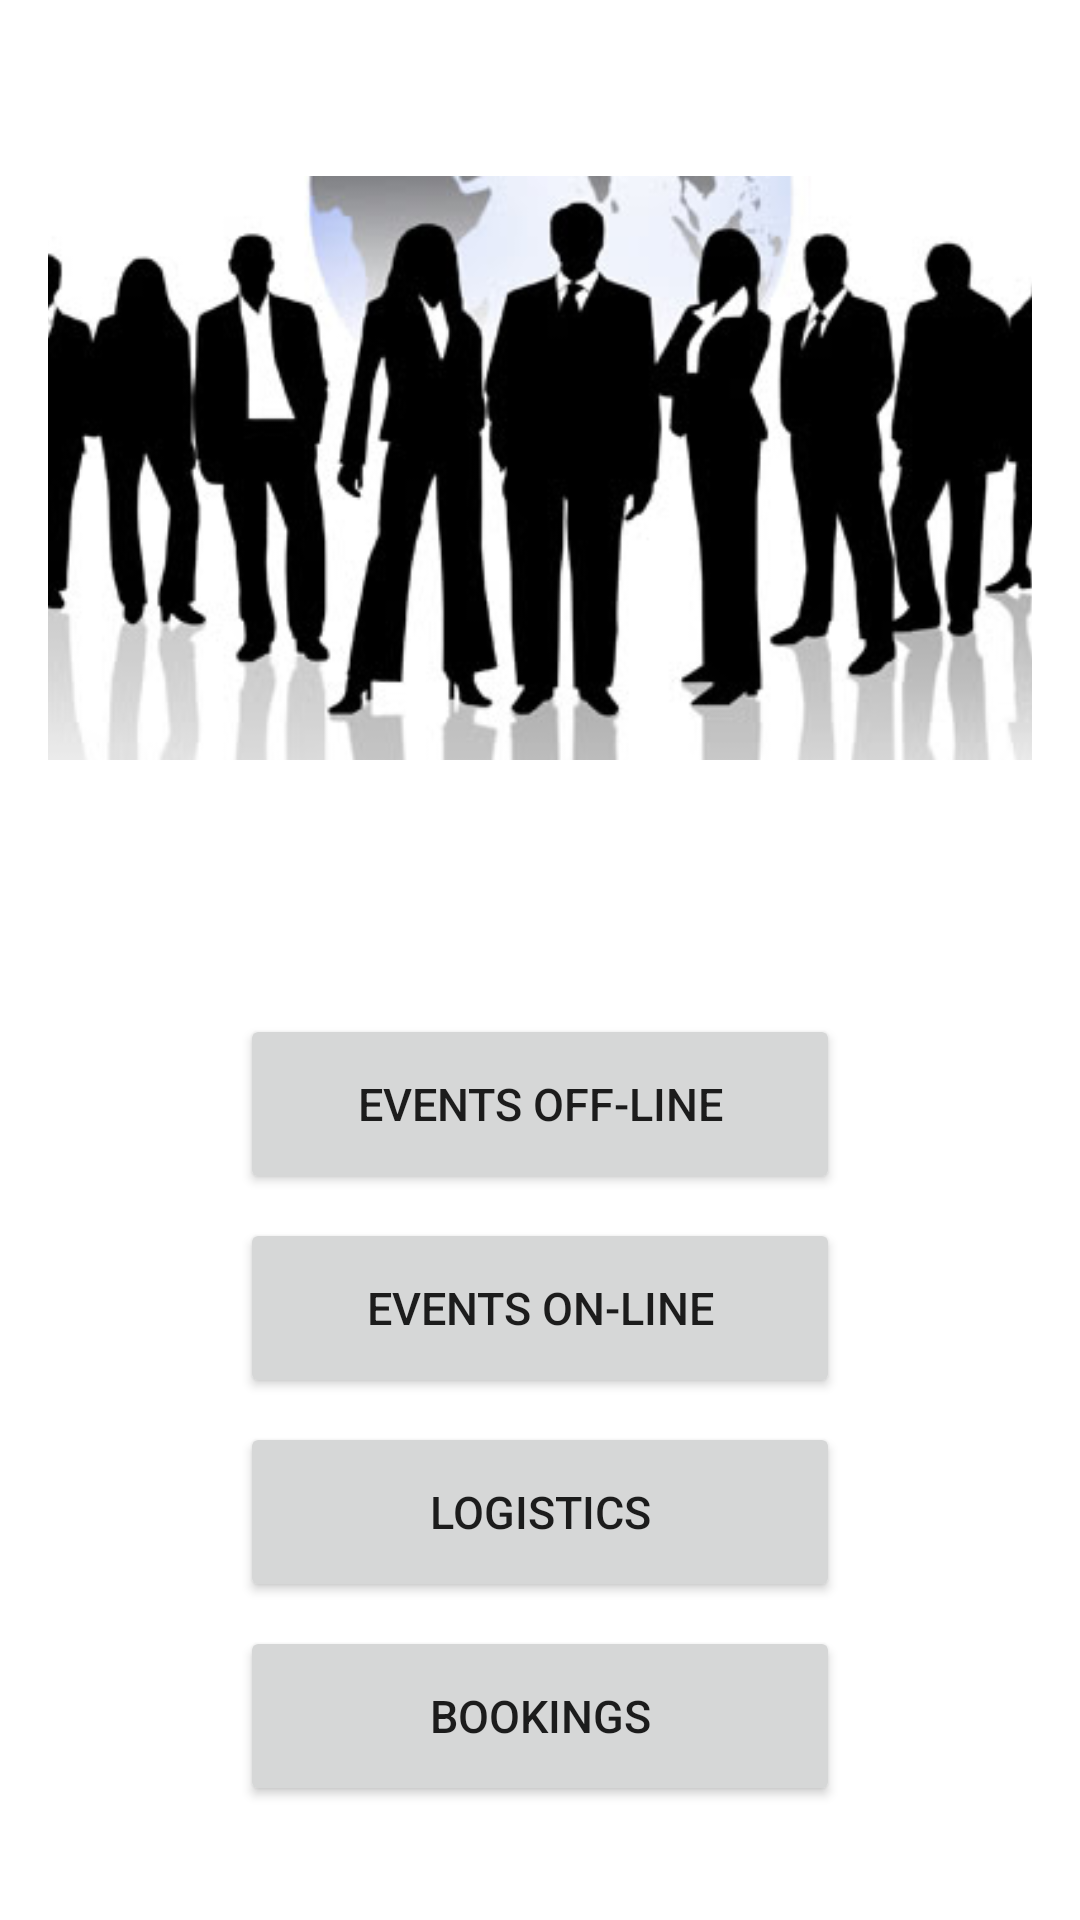

Reconstruct the res/layout file that produces this screen, plus the resources it refers to.
<!-- AndroidManifest.xml: application theme Theme.Taller01 -->
<!-- res/layout/activity_main.xml -->
<?xml version="1.0" encoding="utf-8"?>
<LinearLayout xmlns:android="http://schemas.android.com/apk/res/android"
    xmlns:app="http://schemas.android.com/apk/res-auto"
    xmlns:tools="http://schemas.android.com/tools"
    android:layout_width="match_parent"
    android:layout_height="match_parent"
    android:background="@drawable/fondo3"
    android:orientation="vertical"
    tools:context=".MainActivity">


    <LinearLayout
        android:layout_width="match_parent"
        android:layout_height="wrap_content"
        android:layout_margin="16dp"
        android:gravity="center">

        <ImageView
            android:layout_width="400dp"
            android:layout_height="280dp"
            android:src="@drawable/evento" />

    </LinearLayout>

    <LinearLayout
        android:layout_width="match_parent"
        android:layout_height="wrap_content"
        android:layout_margin="16dp"
        android:gravity="center"
        android:orientation="vertical">

        <Button
            android:id="@+id/btn_offline"
            android:onClick="onOffline"
            android:layout_width="200dp"
            android:layout_height="60dp"
            android:layout_marginTop="10dp"
            android:text="@string/btn_offline"
            android:textSize="15sp" />

        <Button
            android:id="@+id/btn_online"
            android:onClick="onOnline"
            android:layout_width="200dp"
            android:layout_height="60dp"
            android:layout_marginTop="8dp"
            android:text="@string/btn_online"
            android:textSize="15sp" />

        <Button
            android:id="@+id/btn_logistic"
            android:onClick="onLogistic"
            android:layout_width="200dp"
            android:layout_height="60dp"
            android:layout_marginTop="8dp"
            android:text="@string/btn_logistics"
            android:textSize="15sp" />

        <Button
            android:id="@+id/btn_book"
            android:onClick="onBook"
            android:layout_width="200dp"
            android:layout_height="60dp"
            android:layout_marginTop="8dp"
            android:text="@string/btn_bookings"
            android:textSize="15sp" />

    </LinearLayout>


</LinearLayout>
<!-- resources referenced by this layout -->
<resources>
  <!-- drawable evento: jpeg bitmap (drawable, 22389 bytes) -->
  <string name="btn_bookings">Bookings</string>
  <string name="btn_logistics">Logistics</string>
  <string name="btn_offline">Events Off-Line</string>
  <string name="btn_online">Events On-Line</string>
  <style name="Theme.Taller01" parent="Theme.MaterialComponents.DayNight.DarkActionBar">
          
          <item name="colorPrimary">@color/red</item>
          <item name="colorPrimaryVariant">@color/red</item>
          <item name="colorOnPrimary">@color/white</item>
          
          <item name="colorSecondary">@color/red</item>
          <item name="colorSecondaryVariant">@color/teal_700</item>
          <item name="colorOnSecondary">@color/black</item>
          
          <item name="android:statusBarColor" tools:targetApi="l">?attr/colorPrimaryVariant</item>
          
      </style>
  <color name="red">#C62828</color>
  <color name="white">#FFFFFFFF</color>
  <color name="teal_700">#FF018786</color>
  <color name="black">#FF000000</color>
</resources>
